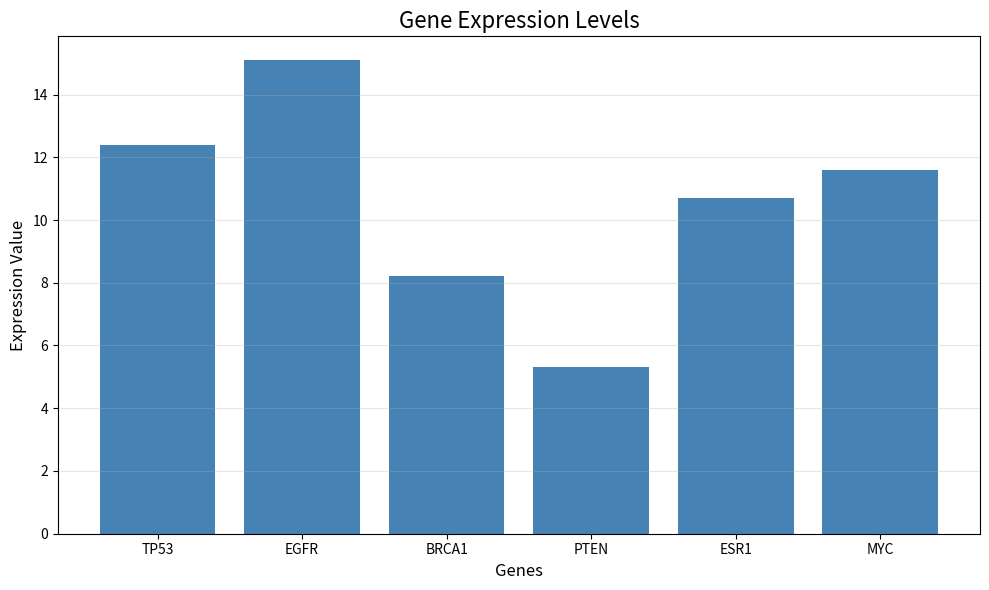

Python code for this plot:
#create and print a dictionary containing the genes and their expression values.
gene_expression={"TP53":12.4,"EGFR":15.1,"BRCA1":8.2,"PTEN":5.3,"ESR1":10.7}
print(gene_expression)
#add the expression of gene named "MYC"
gene_expression["MYC"]=11.6
print("Gene Expression:")
print(gene_expression)
print()
#create a bar chart to show the gene_expreesion 
import numpy as np
import matplotlib.pyplot as plt
#create figure with width about 10 inch and height about 6 inch
plt.figure(figsize=(10,6))
#draw the figure with x about gene and y about genes'expression
plt.bar(gene_expression.keys(),gene_expression.values(),color='steelblue')
#add title,xlabel and ylabel to the chart
plt.title("Gene Expression Levels",fontsize=16)
plt.xlabel("Genes",fontsize=12)
plt.ylabel("Expression Value",fontsize=12)
plt.grid(axis='y',alpha=0.3)
#adjust the layout automatically
plt.tight_layout()
#save the figure 
plt.savefig("gene_expression_chart.png")
plt.show()
gene_of_interest="TP53" #This can be modified manually
#Check if a gene of interest exists in the dataset and output its expression value or an error message
if gene_of_interest in gene_expression:
    print("The expression value of this gene is:")
    print(gene_expression[gene_of_interest])
else:
    print("This gene is not present in the dataset")
#calculate the average of all gene expression present in the dataset
sum=0
for i in gene_expression:
    sum+=gene_expression[i]
average=sum/len(gene_expression)
print("The average gene expression level across all genes is:")
print(average)
